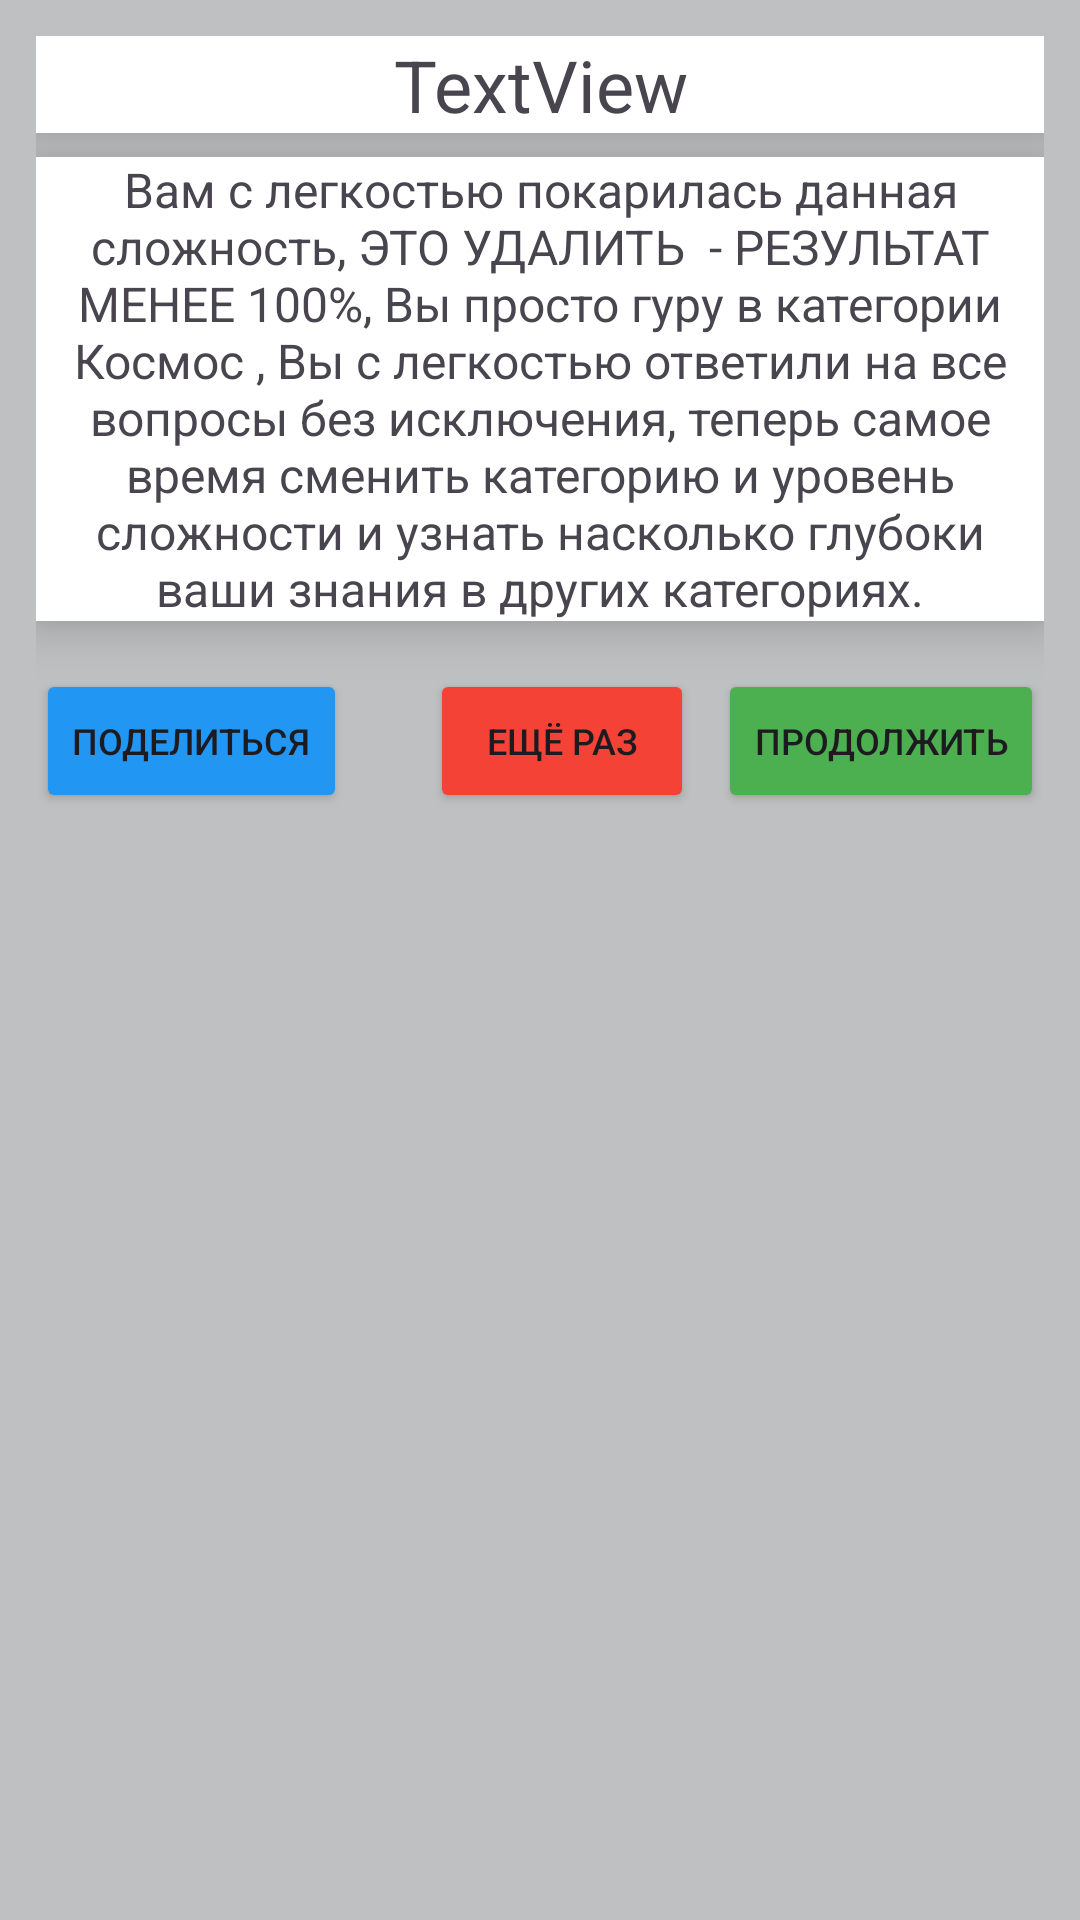

Android layout source for this screen:
<!-- AndroidManifest.xml: application theme Theme.TestsAndQuizes -->
<!-- res/layout/test_result_dialog_fragment.xml -->
<?xml version="1.0" encoding="utf-8"?>
<androidx.constraintlayout.widget.ConstraintLayout xmlns:android="http://schemas.android.com/apk/res/android"
    xmlns:app="http://schemas.android.com/apk/res-auto"
    xmlns:tools="http://schemas.android.com/tools"
    android:layout_width="match_parent"
    android:layout_height="wrap_content"
    android:background="@color/grey"
    android:padding="12dp">

    <androidx.appcompat.widget.AppCompatButton
        android:id="@+id/btContinue"
        android:layout_width="wrap_content"
        android:layout_height="wrap_content"
        android:layout_marginTop="16dp"
        android:backgroundTint="@color/green"
        android:elevation="10dp"
        android:text="@string/bt_continue"
        android:textSize="12sp"
        app:layout_constraintEnd_toEndOf="@+id/tvTitle"
        app:layout_constraintTop_toBottomOf="@+id/tvDescription" />

    <TextView
        android:id="@+id/tvTitle"
        android:layout_width="0dp"
        android:layout_height="wrap_content"
        android:background="@color/white"
        android:backgroundTint="@color/white"
        android:elevation="10dp"
        android:gravity="center"
        android:text="TextView"
        android:textSize="24sp"
        app:layout_constraintEnd_toEndOf="parent"
        app:layout_constraintStart_toStartOf="parent"
        app:layout_constraintTop_toTopOf="parent" />

    <androidx.appcompat.widget.AppCompatButton
        android:id="@+id/btTryAgain"
        android:layout_width="0dp"
        android:layout_height="wrap_content"
        android:layout_marginTop="16dp"
        android:layout_marginEnd="8dp"
        android:backgroundTint="@color/red"
        android:elevation="10dp"
        android:text="@string/bt_try_again"
        android:textSize="12sp"
        app:layout_constraintEnd_toStartOf="@+id/btContinue"
        app:layout_constraintTop_toBottomOf="@+id/tvDescription" />

    <TextView
        android:id="@+id/tvDescription"
        android:layout_width="0dp"
        android:layout_height="wrap_content"
        android:layout_marginTop="8dp"
        android:background="@color/white"
        android:elevation="10dp"
        android:gravity="center"
        android:text="Вам с легкостью покарилась данная сложность, ЭТО УДАЛИТЬ  - РЕЗУЛЬТАТ МЕНЕЕ 100%, Вы просто гуру в категории Космос , Вы с легкостью ответили на все вопросы без исключения, теперь самое время сменить категорию и уровень сложности и узнать насколько глубоки ваши знания в других категориях."
        android:textSize="16sp"
        app:layout_constraintEnd_toEndOf="parent"
        app:layout_constraintStart_toStartOf="parent"
        app:layout_constraintTop_toBottomOf="@+id/tvTitle" />

    <androidx.appcompat.widget.AppCompatButton
        android:id="@+id/btShareResult"
        android:layout_width="wrap_content"
        android:layout_height="wrap_content"
        android:layout_marginTop="16dp"
        android:backgroundTint="@color/blue"
        android:elevation="10dp"
        android:text="@string/bt_share_result"
        android:textSize="12sp"
        app:layout_constraintStart_toStartOf="@+id/tvTitle"
        app:layout_constraintTop_toBottomOf="@+id/tvDescription" />

</androidx.constraintlayout.widget.ConstraintLayout>
<!-- resources referenced by this layout -->
<resources>
  <color name="blue">#2196F3</color>
  <color name="green">#4CAF50</color>
  <color name="grey">#BEC0C1</color>
  <color name="red">#F44336</color>
  <color name="white">#FFFFFFFF</color>
  <string name="bt_continue">Продолжить</string>
  <string name="bt_share_result">Поделиться</string>
  <string name="bt_try_again">Ещё раз</string>
  <style name="Theme.TestsAndQuizes" parent="Base.Theme.TestsAndQuizes" />
  <style name="Base.Theme.TestsAndQuizes" parent="Theme.Material3.DayNight.NoActionBar">
          
          
      </style>
</resources>
